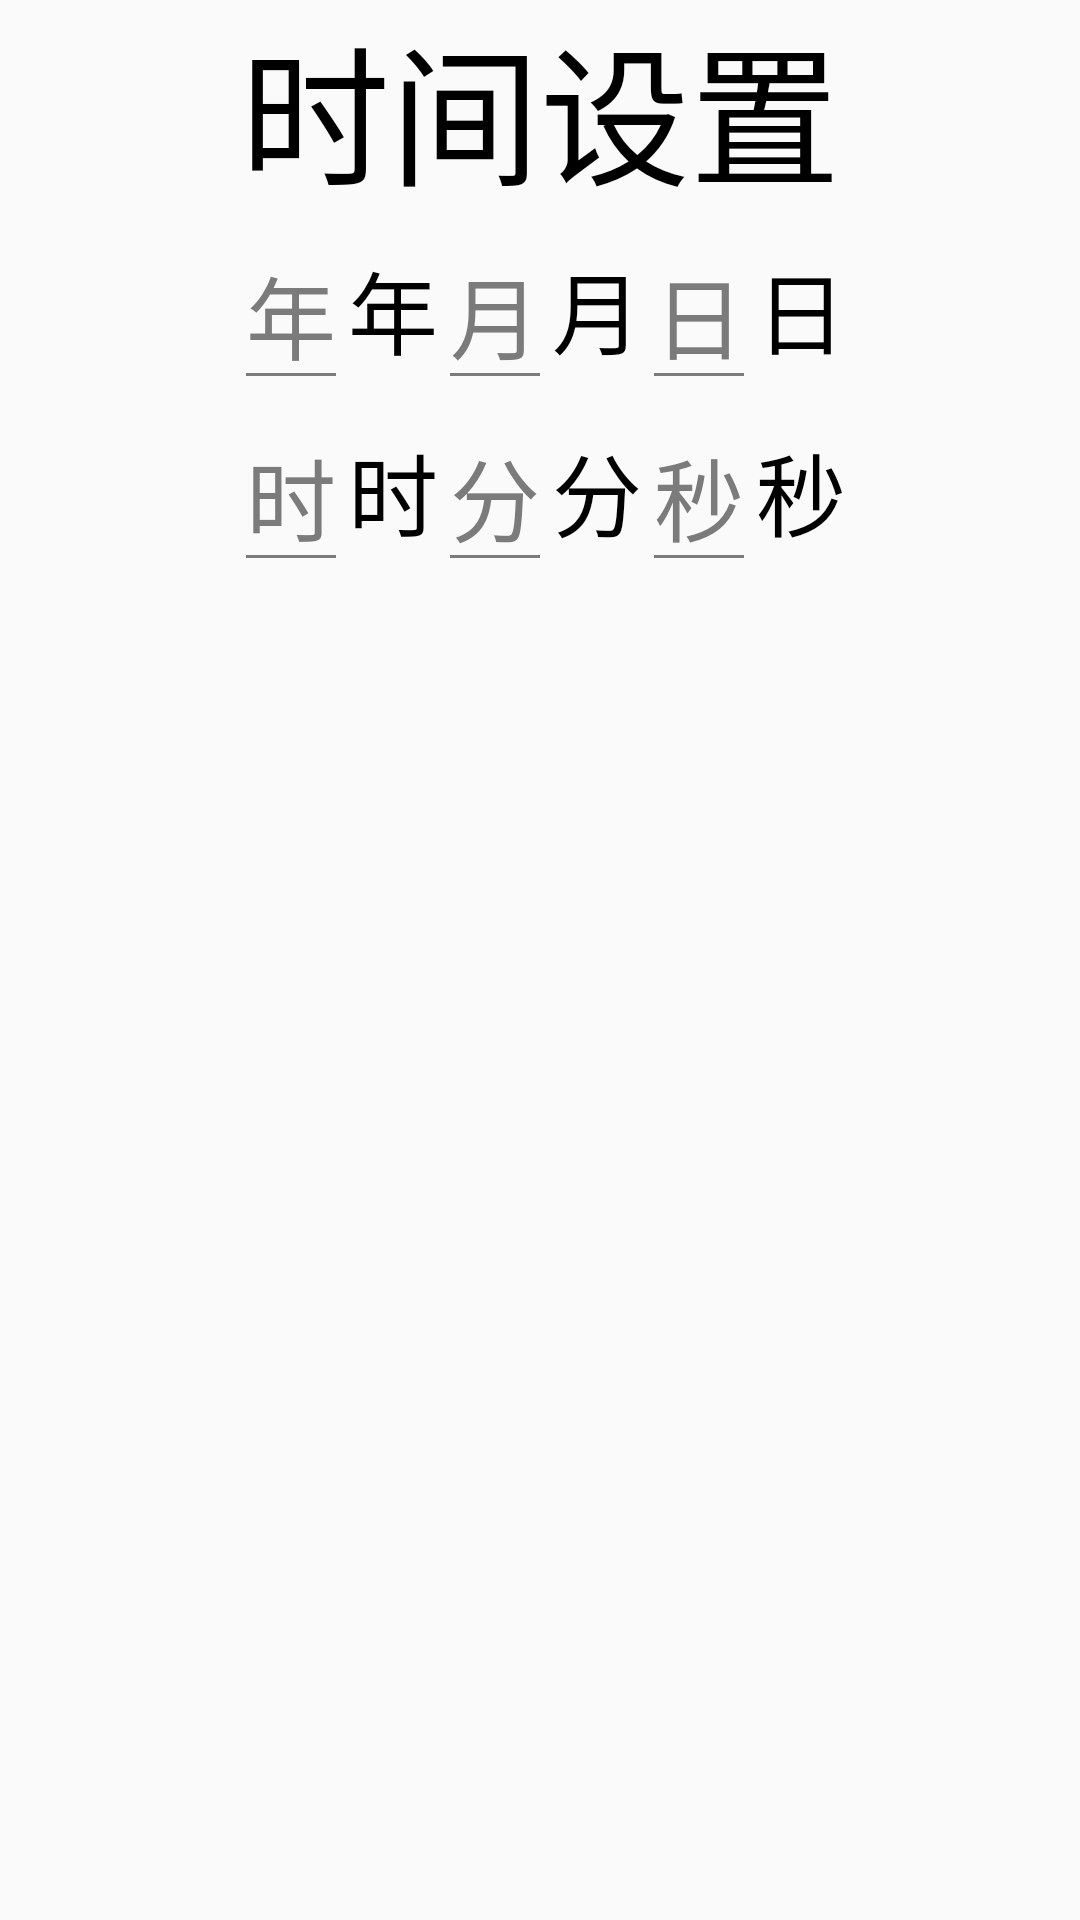

This screen was rendered from an Android layout file. Write that file and the resources it references.
<!-- AndroidManifest.xml: application theme AppTheme -->
<!-- res/layout/setshijian.xml -->
<?xml version="1.0" encoding="utf-8"?>
<LinearLayout xmlns:android="http://schemas.android.com/apk/res/android"
    android:orientation="vertical" android:layout_width="match_parent"
    android:layout_height="match_parent">
    <TextView
        android:layout_width="wrap_content"
        android:layout_height="wrap_content"
        android:gravity="center"
        android:text="时间设置"
        android:layout_gravity="center"
        android:textSize="50dp"
        android:textColor="@color/black"
        >
    </TextView>
    <LinearLayout
        android:layout_width="match_parent"
        android:layout_height="wrap_content"
        android:orientation="horizontal"
        android:gravity="center"
        >
    <EditText
        android:id="@+id/shijiannian"
        android:layout_width="wrap_content"
        android:layout_height="wrap_content"
        android:maxLength="4"
        android:inputType="number"
        android:theme="@style/MyEditTextStyle"
        android:textSize="30dp"
        android:hint="年"/>
        <TextView
            android:layout_width="wrap_content"
            android:layout_height="wrap_content"
            android:text="年"
            android:textSize="30dp"
            android:textColor="@color/black"
            />
        <EditText
            android:id="@+id/shijianyue"
            android:layout_width="wrap_content"
            android:layout_height="wrap_content"
            android:theme="@style/MyEditTextStyle"
            android:maxLength="2"
            android:inputType="number"
            android:textSize="30dp"
            android:hint="月"/>
        <TextView
            android:layout_width="wrap_content"
            android:layout_height="wrap_content"
            android:text="月"
            android:textSize="30dp"
            android:textColor="@color/black"
            />
        <EditText
            android:id="@+id/shijianri"
            android:layout_width="wrap_content"
            android:layout_height="wrap_content"
            android:theme="@style/MyEditTextStyle"
            android:maxLength="2"
            android:inputType="number"
            android:textSize="30dp"
            android:hint="日"/>
        <TextView
            android:layout_width="wrap_content"
            android:layout_height="wrap_content"
            android:text="日"
            android:textSize="30dp"
            android:textColor="@color/black"
            />

    </LinearLayout>
    <LinearLayout
        android:layout_width="match_parent"
        android:layout_height="wrap_content"
        android:orientation="horizontal"
        android:gravity="center"
        >
        <EditText
            android:id="@+id/shijianshi"
            android:layout_width="wrap_content"
            android:layout_height="wrap_content"
            android:maxLength="2"
            android:inputType="number"
            android:theme="@style/MyEditTextStyle"
            android:textSize="30dp"
            android:hint="时"/>
        <TextView
            android:layout_width="wrap_content"
            android:layout_height="wrap_content"
            android:text="时"

            android:textSize="30dp"
            android:textColor="@color/black"
            />
        <EditText
            android:id="@+id/shijianfen"
            android:layout_width="wrap_content"
            android:layout_height="wrap_content"
            android:maxLength="2"
            android:theme="@style/MyEditTextStyle"
            android:inputType="number"
            android:textSize="30dp"
            android:hint="分"/>
        <TextView
            android:layout_width="wrap_content"
            android:layout_height="wrap_content"
            android:text="分"
            android:textSize="30dp"
            android:textColor="@color/black"
            />
        <EditText
            android:id="@+id/shijianmiao"
            android:layout_width="wrap_content"
            android:layout_height="wrap_content"
            android:maxLength="2"
            android:theme="@style/MyEditTextStyle"
            android:inputType="number"
            android:textSize="30dp"
            android:hint="秒"/>
        <TextView
            android:layout_width="wrap_content"
            android:layout_height="wrap_content"
            android:text="秒"
            android:textSize="30dp"
            android:textColor="@color/black"
            />

    </LinearLayout>
</LinearLayout>
<!-- resources referenced by this layout -->
<resources>
  <color name="black">#000000</color>
  <style name="MyEditTextStyle">
          
          <item name="android:textColorHint">@color/warm_gray</item>
          <item name="colorControlNormal">@color/warm_gray</item>
          <item name="colorControlActivated">@color/warm_red</item>
      </style>
  <style name="AppTheme" parent="Theme.AppCompat.Light.NoActionBar">
          
          <item name="colorPrimary">@color/colorBlack</item>
          <item name="colorPrimaryDark">@color/colorBlack</item>
          <item name="colorAccent">@color/colorAccent</item>
      </style>
  <color name="warm_gray">#7C7B7B</color>
  <color name="warm_red">#E5514E</color>
  <color name="colorBlack">#000000</color>
  <color name="colorAccent">#FF4081</color>
</resources>
